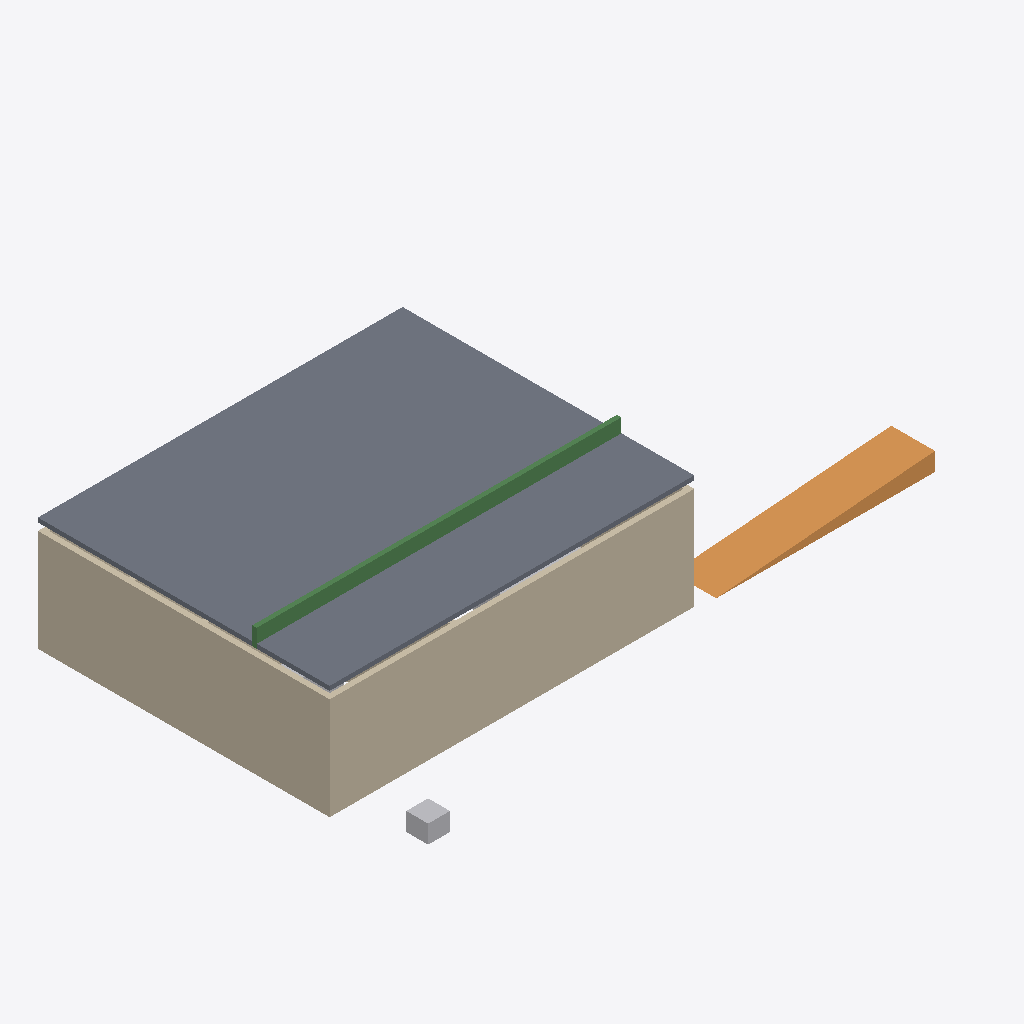
Isometric view of an IFC building model (IFC-SPF (STEP), schema IFC4X3, length unit metre), seen from the south-west, elements coloured by IFC class: 7 walls (beige), 3 other elements (light grey), 1 slab (grey), 1 ramp (orange), 1 beam (green).
Extent 16.5 m × 9.5 m × 4.0 m (x, y, z). Storeys (2): Térreo at 0.00 m; Cobertura at 3.00 m. Elements (45): 11 IfcWall, 5 IfcElectricAppliance, 5 IfcFurniture, 5 IfcOutlet, 4 IfcLightFixture, 4 IfcSanitaryTerminal, 2 IfcFurnishingElement, 1 IfcBeam, 1 IfcBoiler, 1 IfcDistributionChamberElement, 1 IfcElectricDistributionBoard, 1 IfcFlowMeter.

HEADER;
FILE_DESCRIPTION(('ViewDefinition [ReferenceView_V1.2]'),'2;1');
FILE_NAME('Obra 01a19302.ifc','2026-10-31T17:30:08',('CivilConstructorAI'),('CivilConstructorAI'),'CivilConstructorAI 0.1','CivilConstructorAI','');
FILE_SCHEMA(('IFC4X3'));
ENDSEC;
DATA;
#15=IFCPROJECT('0DZNjFwhDAgYk5N3Obgk$G',#5,'Obra 01a19302',$,$,$,$,(#10),#14);
#17=IFCSITE('0v3fqWEbDhk0woChp5ef3m',#5,'Terreno',$,$,#16,$,$,.ELEMENT.,$,$,$,$,$);
#19=IFCBUILDING('3dyNpX4GCzQIG3Ifnqo9im',#5,'Obra 01a19302',$,$,#18,$,$,.ELEMENT.,$,$,$);
#25=IFCBUILDINGSTOREY('0AaAdimeFCA7WqesINYmFG',#5,'Térreo',$,$,#24,$,$,.ELEMENT.,0.0);
#1373=IFCBUILDINGSTOREY('0Q6J0kbVSIohMyxIBdu2eW',#5,'Cobertura',$,$,#1372,$,$,.ELEMENT.,3.0);
#1386=IFCSLAB('0Q6J0kcWS8Q$9ZUnmBhUMW',#5,'L1',$,$,#1385,#1384,$,.FLOOR.);
#38=IFCWALL('0Q6J0k6lSfIXp6Gobe1L$G',#5,'PAR1',$,$,#36,#37,$,.STANDARD.);
#104=IFCWALL('0Q6J0kBpV7sRdum3yeYBqG',#5,'PAR4',$,$,#102,#103,$,.STANDARD.);
#1361=IFCRAMP('0Q6J0lVyVAMvIMHFph5WIG',#5,'RA1',$,$,#1360,#1357,$,.STRAIGHT_RUN_RAMP.);
#1409=IFCBEAM('0Q6J0kdkT6ke0R4jlbzT1m',#5,'V1',$,$,#1407,#1408,$,.BEAM.);
#1178=IFCDISTRIBUTIONCHAMBERELEMENT('0Q6J0lA2UF_T2SttbYpLJ0',#5,'Caixa de inspeção OB27',$,'Caixa de inspeção',#1176,#1177,'INSTALACOES.CAIXA_INSPECAO',.NOTDEFINED.);
#148=IFCWALL('0Q6J0kErSL2QVl_i59ldH0',#5,'PAR6',$,$,#146,#147,$,.STANDARD.);
#60=IFCWALL('0Q6J0k95UfgjM6ijQP4JJW',#5,'PAR2',$,$,#58,#59,$,.STANDARD.);
#126=IFCWALL('0Q6J0kDFT8Q5grQchAv6C0',#5,'PAR5',$,$,#124,#125,$,.STANDARD.);
#82=IFCWALL('0Q6J0kAWV5gAqy4VAvaOfm',#5,'PAR3',$,$,#80,#81,$,.STANDARD.);
#401=IFCFURNITURE('0Q6J0kfkSwofkGPWYvEI4W',#5,'Mesa de jantar 6 lugares OB2',$,'Mesa de jantar 6 lugares',#399,#400,'SALA.MESA_JANTAR_6',.NOTDEFINED.);
#192=IFCWALL('0Q6J0kGnVLUPHQxw3kAnWW',#5,'PAR8',$,$,#190,#191,$,.STANDARD.);
#567=IFCSANITARYTERMINAL('0Q6J0kkbUC2YmFIilfD6rG',#5,'Pia de cozinha OB8',$,'Pia de cozinha',#565,#566,'COZINHA.PIA',.NOTDEFINED.);
ENDSEC;
